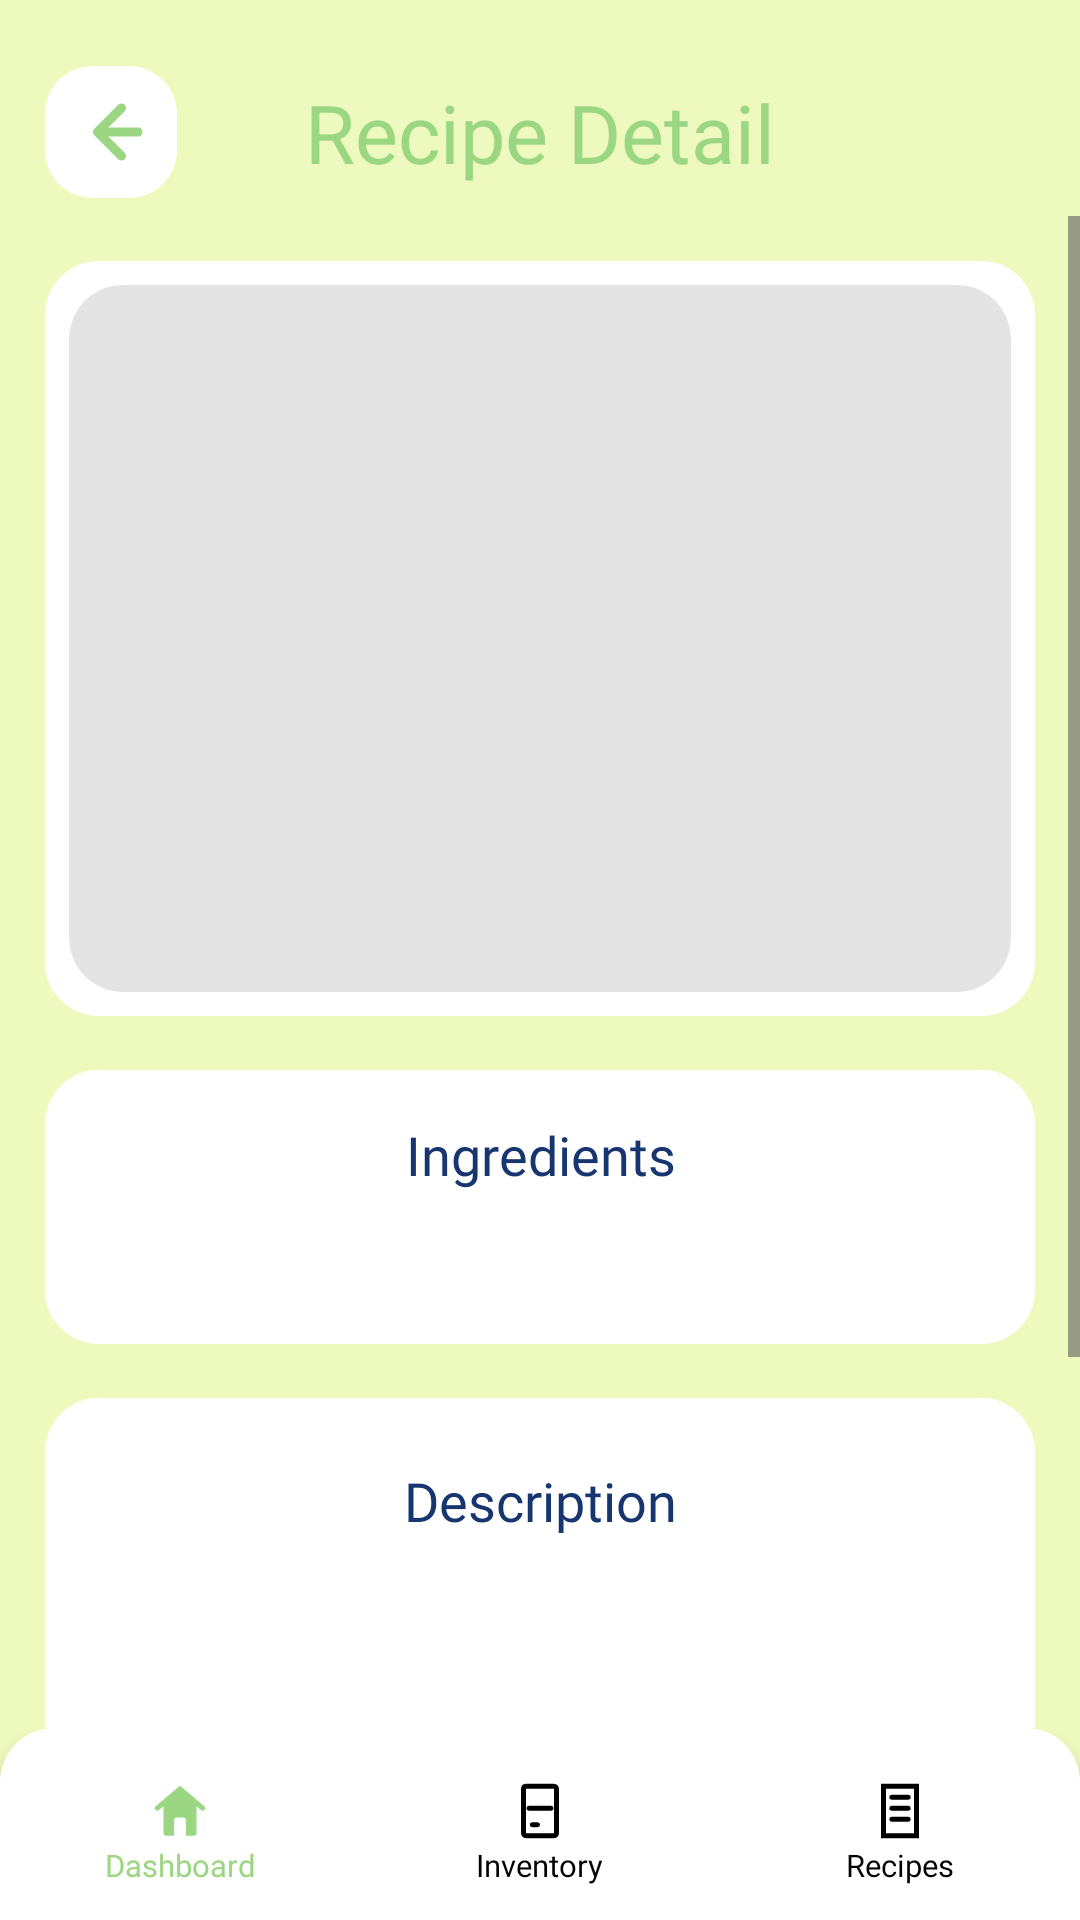

Here is an Android app screen rendered from its layout file. Give the layout XML and the strings, colors and styles it references.
<!-- AndroidManifest.xml: application theme Theme.FreshMind -->
<!-- res/layout/layout_recipe_detail.xml -->
﻿<?xml version="1.0" encoding="utf-8"?>
<LinearLayout xmlns:android="http://schemas.android.com/apk/res/android"
    xmlns:app="http://schemas.android.com/apk/res-auto"
    android:layout_width="match_parent"
    android:layout_height="match_parent"
    android:background="@drawable/bg_app"
    android:clipChildren="true"
    android:clipToPadding="true"
    android:orientation="vertical">

    <FrameLayout
        android:layout_width="match_parent"
        android:layout_height="@dimen/header_height"
        android:background="@drawable/bg_app"
        android:clipChildren="true"
        android:clipToPadding="true"
        android:paddingLeft="@dimen/screen_padding"
        android:paddingTop="@dimen/header_top_padding"
        android:paddingBottom="@dimen/header_bottom_padding"
        android:paddingRight="@dimen/screen_padding">

        <ImageButton
            android:id="@+id/recipeDetailBackButton"
            android:layout_width="44dp"
            android:layout_height="44dp"
            android:layout_gravity="start|center_vertical"
            android:background="@drawable/bg_back_icon_button"
            android:contentDescription="@string/back"
            android:minWidth="0dp"
            android:minHeight="0dp"
            android:padding="8dp"
            android:scaleType="center"
            android:src="@drawable/ic_back_arrow" />

        <TextView
            android:id="@+id/recipeDetailTitle"
            android:layout_width="match_parent"
            android:layout_height="@dimen/header_content_height"
            android:layout_gravity="bottom"
            android:fontFamily="@font/marker_felt_wide_02"
            android:gravity="center"
            android:ellipsize="end"
            android:maxLines="1"
            android:paddingLeft="@dimen/header_title_safe_padding"
            android:paddingRight="@dimen/header_title_safe_padding"
            android:text="Recipe Detail"
            android:textColor="@color/fresh_green"
            android:textSize="@dimen/title_text_size" />
    </FrameLayout>

    <ScrollView
        android:layout_width="match_parent"
        android:layout_height="0dp"
        android:layout_weight="1"
        android:clipChildren="true"
        android:clipToPadding="true"
        android:fadingEdge="none"
        android:overScrollMode="never">

        <LinearLayout
            android:layout_width="match_parent"
            android:layout_height="wrap_content"
            android:clipChildren="true"
            android:clipToPadding="true"
            android:orientation="vertical"
            android:paddingLeft="@dimen/screen_padding"
            android:paddingTop="@dimen/screen_padding"
            android:paddingRight="@dimen/screen_padding"
            android:paddingBottom="@dimen/content_bottom_nav_gap">

            <androidx.constraintlayout.widget.ConstraintLayout
                android:layout_width="match_parent"
                android:layout_height="wrap_content"
                android:background="@drawable/bg_card_white"
                android:clipChildren="true"
                android:clipToPadding="true"
                android:padding="8dp">

                <ImageView
                    android:id="@+id/recipeDetailImage"
                    android:layout_width="0dp"
                    android:layout_height="0dp"
                    android:background="@drawable/bg_recipe_image_placeholder"
                    android:clipToOutline="true"
                    android:scaleType="centerCrop"
                    app:layout_constraintDimensionRatio="4:3"
                    app:layout_constraintBottom_toBottomOf="parent"
                    app:layout_constraintEnd_toEndOf="parent"
                    app:layout_constraintStart_toStartOf="parent"
                    app:layout_constraintTop_toTopOf="parent" />
            </androidx.constraintlayout.widget.ConstraintLayout>

            <LinearLayout
                android:layout_width="match_parent"
                android:layout_height="wrap_content"
                android:layout_marginTop="18dp"
                android:background="@drawable/bg_card_white"
                android:clipChildren="true"
                android:clipToPadding="true"
                android:orientation="vertical"
                android:paddingLeft="30dp"
                android:paddingTop="16dp"
                android:paddingRight="30dp"
                android:paddingBottom="18dp">

                <TextView android:layout_width="match_parent" android:layout_height="wrap_content" android:fontFamily="@font/roboto_bold" android:gravity="center" android:text="Ingredients" android:textColor="@color/fresh_blue" android:textSize="18sp" />
                <TextView android:id="@+id/recipeDetailIngredients" android:layout_width="match_parent" android:layout_height="wrap_content" android:layout_marginTop="14dp" android:fontFamily="@font/roboto_regular" android:textColor="@color/fresh_text" android:textSize="14sp" />
            </LinearLayout>

            <LinearLayout
                android:layout_width="match_parent"
                android:layout_height="wrap_content"
                android:layout_marginTop="18dp"
                android:background="@drawable/bg_card_white"
                android:clipChildren="true"
                android:clipToPadding="true"
                android:orientation="vertical"
                android:paddingLeft="34dp"
                android:paddingTop="22dp"
                android:paddingRight="34dp"
                android:paddingBottom="22dp">

                <TextView android:layout_width="match_parent" android:layout_height="wrap_content" android:fontFamily="@font/roboto_bold" android:gravity="center" android:text="Description" android:textColor="@color/fresh_blue" android:textSize="18sp" />
                <TextView android:id="@+id/recipeDetailDescription" android:layout_width="match_parent" android:layout_height="wrap_content" android:layout_marginTop="14dp" android:fontFamily="@font/roboto_regular" android:textColor="@color/black" android:textSize="14sp" />
                <TextView android:id="@+id/recipeDetailCookingTime" android:layout_width="match_parent" android:layout_height="wrap_content" android:layout_marginTop="10dp" android:fontFamily="@font/roboto_bold" android:textColor="@color/fresh_green" android:textSize="14sp" />
            </LinearLayout>

            <LinearLayout
                android:layout_width="match_parent"
                android:layout_height="wrap_content"
                android:layout_marginTop="18dp"
                android:background="@drawable/bg_card_white"
                android:clipChildren="true"
                android:clipToPadding="true"
                android:orientation="vertical"
                android:paddingLeft="34dp"
                android:paddingTop="22dp"
                android:paddingRight="34dp"
                android:paddingBottom="22dp">

                <TextView android:layout_width="match_parent" android:layout_height="wrap_content" android:fontFamily="@font/roboto_bold" android:gravity="center" android:text="Cooking methods" android:textColor="@color/fresh_blue" android:textSize="18sp" />
                <TextView android:id="@+id/recipeDetailSteps" android:layout_width="match_parent" android:layout_height="wrap_content" android:layout_marginTop="14dp" android:fontFamily="@font/roboto_regular" android:textColor="@color/black" android:textSize="14sp" />
            </LinearLayout>
        </LinearLayout>
    </ScrollView>

    <include layout="@layout/partial_bottom_nav" />
</LinearLayout>
<!-- res/layout/partial_bottom_nav.xml (included above) -->
﻿<?xml version="1.0" encoding="utf-8"?>
<LinearLayout xmlns:android="http://schemas.android.com/apk/res/android"
    android:id="@+id/bottomNav"
    android:layout_width="match_parent"
    android:layout_height="@dimen/bottom_nav_height"
    android:background="@drawable/bg_bottom_nav"
    android:clipChildren="false"
    android:clipToPadding="false"
    android:elevation="4dp"
    android:gravity="center"
    android:orientation="horizontal"
    android:paddingTop="5.5dp">

    <LinearLayout
        android:id="@+id/navDashboard"
        android:layout_width="0dp"
        android:layout_height="match_parent"
        android:layout_weight="1"
        android:clickable="true"
        android:focusable="true"
        android:gravity="center"
        android:orientation="vertical">

        <ImageView
            android:id="@+id/navDashboardIcon"
            android:layout_width="22dp"
            android:layout_height="22dp"
            android:src="@drawable/ic_home_active" />

        <TextView
            android:id="@+id/navDashboardText"
            android:layout_width="wrap_content"
            android:layout_height="wrap_content"
            android:fontFamily="@font/roboto_medium"
            android:text="@string/nav_dashboard"
            android:textColor="@color/fresh_green"
            android:textSize="10.4sp" />
    </LinearLayout>

    <LinearLayout
        android:id="@+id/navInventory"
        android:layout_width="0dp"
        android:layout_height="match_parent"
        android:layout_weight="1"
        android:clickable="true"
        android:focusable="true"
        android:gravity="center"
        android:orientation="vertical">

        <ImageView
            android:id="@+id/navInventoryIcon"
            android:layout_width="22dp"
            android:layout_height="22dp"
            android:src="@drawable/ic_inventory" />

        <TextView
            android:id="@+id/navInventoryText"
            android:layout_width="wrap_content"
            android:layout_height="wrap_content"
            android:fontFamily="@font/roboto_medium"
            android:text="@string/nav_inventory"
            android:textColor="@color/black"
            android:textSize="10.4sp" />
    </LinearLayout>

    <LinearLayout
        android:id="@+id/navRecipes"
        android:layout_width="0dp"
        android:layout_height="match_parent"
        android:layout_weight="1"
        android:clickable="true"
        android:focusable="true"
        android:gravity="center"
        android:orientation="vertical">

        <ImageView
            android:id="@+id/navRecipesIcon"
            android:layout_width="22dp"
            android:layout_height="22dp"
            android:src="@drawable/ic_recipes" />

        <TextView
            android:id="@+id/navRecipesText"
            android:layout_width="wrap_content"
            android:layout_height="wrap_content"
            android:fontFamily="@font/roboto_medium"
            android:text="@string/nav_recipes"
            android:textColor="@color/black"
            android:textSize="10.4sp" />
    </LinearLayout>
</LinearLayout>
<!-- resources referenced by this layout -->
<resources>
  <color name="black">#FF000000</color>
  <color name="fresh_blue">#17356F</color>
  <color name="fresh_green">#9BD783</color>
  <color name="fresh_text">#111111</color>
  <dimen name="bottom_nav_height">64dp</dimen>
  <dimen name="content_bottom_nav_gap">24dp</dimen>
  <dimen name="header_bottom_padding">6dp</dimen>
  <dimen name="header_content_height">44dp</dimen>
  <dimen name="header_height">72dp</dimen>
  <dimen name="header_title_safe_padding">56dp</dimen>
  <dimen name="header_top_padding">22dp</dimen>
  <dimen name="screen_padding">15dp</dimen>
  <dimen name="title_text_size">27sp</dimen>
  <!-- drawable bg_app (drawable) -->
  <?xml version="1.0" encoding="utf-8"?>
  <shape xmlns:android="http://schemas.android.com/apk/res/android">
      <solid android:color="@color/fresh_bg" />
  </shape>
  <!-- drawable bg_back_icon_button (drawable) -->
  <?xml version="1.0" encoding="utf-8"?>
  <shape xmlns:android="http://schemas.android.com/apk/res/android"
      android:shape="rectangle">
      <solid android:color="@color/fresh_back_button_bg" />
      <corners android:radius="16dp" />
  </shape>
  <!-- drawable bg_bottom_nav (drawable) -->
  <?xml version="1.0" encoding="utf-8"?>
  <shape xmlns:android="http://schemas.android.com/apk/res/android">
      <solid android:color="@color/white" />
      <corners
          android:bottomLeftRadius="0dp"
          android:bottomRightRadius="0dp"
          android:topLeftRadius="@dimen/card_radius"
          android:topRightRadius="@dimen/card_radius" />
  </shape>
  <!-- drawable bg_card_white (drawable) -->
  <?xml version="1.0" encoding="utf-8"?>
  <shape xmlns:android="http://schemas.android.com/apk/res/android">
      <solid android:color="@color/fresh_card" />
      <corners android:radius="@dimen/card_radius" />
  </shape>
  <!-- drawable bg_recipe_image_placeholder (drawable) -->
  <?xml version="1.0" encoding="utf-8"?>
  <shape xmlns:android="http://schemas.android.com/apk/res/android">
      <solid android:color="@color/fresh_placeholder" />
      <corners android:radius="@dimen/card_radius" />
  </shape>
  <!-- drawable ic_recipes (drawable) -->
  <vector xmlns:android="http://schemas.android.com/apk/res/android"
      android:width="24dp" android:height="24dp" android:viewportWidth="24" android:viewportHeight="24">
      <path android:strokeColor="@color/black" android:strokeWidth="1.8" android:fillColor="@android:color/transparent" android:pathData="M6,3 L18,3 L18,21 L6,21 Z M9,7 L15,7 M9,11 L15,11 M9,15 L15,15" android:strokeLineCap="round" />
  </vector>
  <string name="back">Back</string>
  <string name="nav_dashboard">Dashboard</string>
  <string name="nav_inventory">Inventory</string>
  <string name="nav_recipes">Recipes</string>
  <style name="Theme.FreshMind" parent="Base.Theme.FreshMind" />
  <color name="fresh_bg">#EEFABD</color>
  <color name="fresh_back_button_bg">#FFFFFF</color>
  <color name="white">#FFFFFFFF</color>
  <dimen name="card_radius">18dp</dimen>
  <color name="fresh_card">#FFFFFF</color>
  <color name="fresh_placeholder">#E4E4E4</color>
  <color name="fresh_back_button_icon">#9BD783</color>
  <style name="Base.Theme.FreshMind" parent="Theme.Material3.DayNight.NoActionBar">
          
          
          <item name="android:windowBackground">@color/fresh_bg</item>
          <item name="android:navigationBarColor">@color/white</item>
          <item name="android:statusBarColor">@color/fresh_bg</item>
      </style>
</resources>
